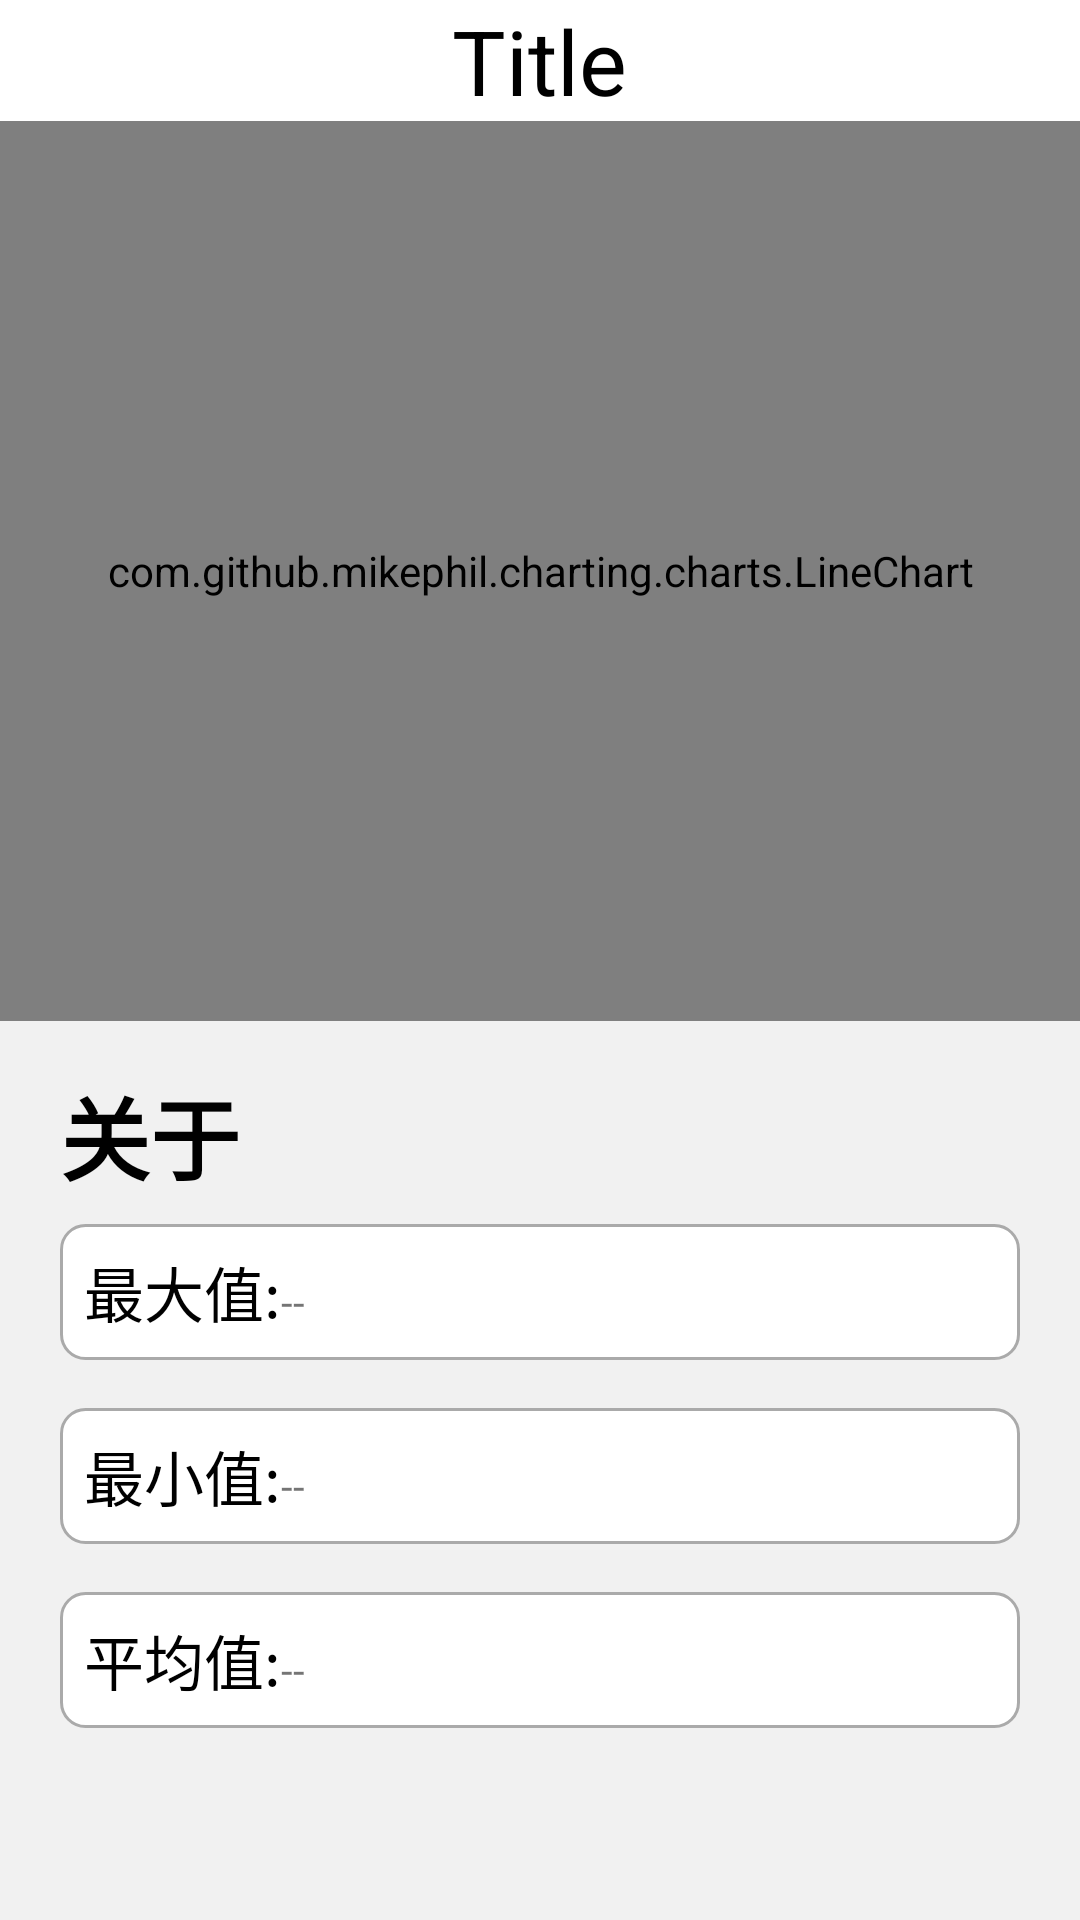

The Android layout XML behind this screen, and the referenced resources:
<!-- AndroidManifest.xml: application theme AppTheme -->
<!-- res/layout/activity_data_chart.xml -->
<?xml version="1.0" encoding="utf-8"?>

<android.support.constraint.ConstraintLayout xmlns:android="http://schemas.android.com/apk/res/android"
    xmlns:app="http://schemas.android.com/apk/res-auto"
    xmlns:tools="http://schemas.android.com/tools"
    android:layout_width="match_parent"
    android:layout_height="match_parent"
    android:background="#F1F1F1"
    tools:context=".ui.DataChartActivity">

    <LinearLayout
        android:id="@+id/__top"
        android:layout_width="match_parent"
        android:layout_height="wrap_content"
        android:background="#FFFFFF"
        android:gravity="center"
        android:orientation="vertical"
        app:layout_constraintEnd_toEndOf="parent"
        app:layout_constraintStart_toStartOf="parent"
        app:layout_constraintTop_toTopOf="parent">

        <TextView
            android:id="@+id/chart_title"
            android:layout_width="wrap_content"
            android:layout_height="wrap_content"
            android:text="Title"
            android:textColor="#000000"
            android:textSize="30sp" />
    </LinearLayout>

    <com.github.mikephil.charting.charts.LineChart
        android:id="@+id/mLineChar"
        android:layout_width="0dp"
        android:layout_height="300dp"

        android:background="#FFFFFF"
        app:layout_constraintEnd_toEndOf="parent"
        app:layout_constraintHorizontal_bias="0.0"
        app:layout_constraintStart_toStartOf="parent"
        app:layout_constraintTop_toBottomOf="@id/__top">

    </com.github.mikephil.charting.charts.LineChart>

    <TextView
        android:id="@+id/textView3"
        android:layout_width="wrap_content"
        android:layout_height="wrap_content"
        android:layout_marginStart="20dp"
        android:layout_marginTop="16dp"
        android:text="关于"
        android:textColor="#000000"
        android:textSize="30sp"
        android:textStyle="bold"
        app:layout_constraintStart_toStartOf="parent"
        app:layout_constraintTop_toBottomOf="@+id/mLineChar" />

    <LinearLayout
        android:layout_width="0dp"
        android:layout_height="wrap_content"
        android:layout_marginStart="20dp"
        android:layout_marginTop="8dp"
        android:layout_marginEnd="20dp"
        android:orientation="vertical"
        app:layout_constraintEnd_toEndOf="parent"
        app:layout_constraintStart_toStartOf="parent"
        app:layout_constraintTop_toBottomOf="@+id/textView3">

        <LinearLayout
            android:layout_width="match_parent"
            android:layout_height="wrap_content"
            android:layout_marginBottom="16dp"
            android:background="@drawable/border"
            android:orientation="horizontal"
            android:padding="8dp">

            <TextView

                android:layout_width="wrap_content"
                android:layout_height="wrap_content"
                android:text="最大值:"
                android:textColor="#000000"
                android:textSize="20sp" />

            <TextView
                android:id="@+id/max_val"
                android:layout_width="wrap_content"
                android:layout_height="wrap_content"
                android:layout_weight="1"
                android:text="--" />
        </LinearLayout>

        <LinearLayout
            android:layout_width="match_parent"
            android:layout_height="wrap_content"
            android:layout_marginBottom="16dp"
            android:background="@drawable/border"
            android:orientation="horizontal"
            android:padding="8dp">

            <TextView

                android:layout_width="wrap_content"
                android:layout_height="wrap_content"
                android:text="最小值:"
                android:textColor="#000000"
                android:textSize="20sp" />

            <TextView
                android:id="@+id/min_val"
                android:layout_width="match_parent"
                android:layout_height="wrap_content"
                android:text="--" />
        </LinearLayout>

        <LinearLayout
            android:layout_width="match_parent"
            android:layout_height="wrap_content"
            android:layout_marginBottom="16dp"
            android:background="@drawable/border"
            android:orientation="horizontal"
            android:padding="8dp">

            <TextView

                android:layout_width="wrap_content"
                android:layout_height="wrap_content"
                android:text="平均值:"
                android:textColor="#000000"
                android:textSize="20sp" />

            <TextView
                android:id="@+id/avg_val"
                android:layout_width="match_parent"
                android:layout_height="wrap_content"
                android:text="--" />
        </LinearLayout>
    </LinearLayout>



</android.support.constraint.ConstraintLayout>
<!-- resources referenced by this layout -->
<resources>
  <!-- drawable border (drawable) -->
  <?xml version="1.0" encoding="utf-8"?>
  <shape xmlns:android="http://schemas.android.com/apk/res/android"
      android:shape="rectangle">
      
      <solid android:color="@android:color/white" />
      
      <stroke
          android:width="1dp"
          android:color="@android:color/darker_gray" />
      
      <corners android:radius="8dp" /></shape>
  <style name="AppTheme" parent="AppBaseTheme">
          
      </style>
  <style name="AppBaseTheme" parent="Theme.AppCompat.Light">
          <item name="colorPrimary">@color/colorPrimary</item>
          <item name="colorPrimaryDark">@color/colorPrimaryDark</item>
          <item name="colorAccent">@color/colorAccent</item>
      </style>
  <color name="colorPrimary">#008577</color>
  <color name="colorPrimaryDark">#00574B</color>
  <color name="colorAccent">#D81B60</color>
</resources>
